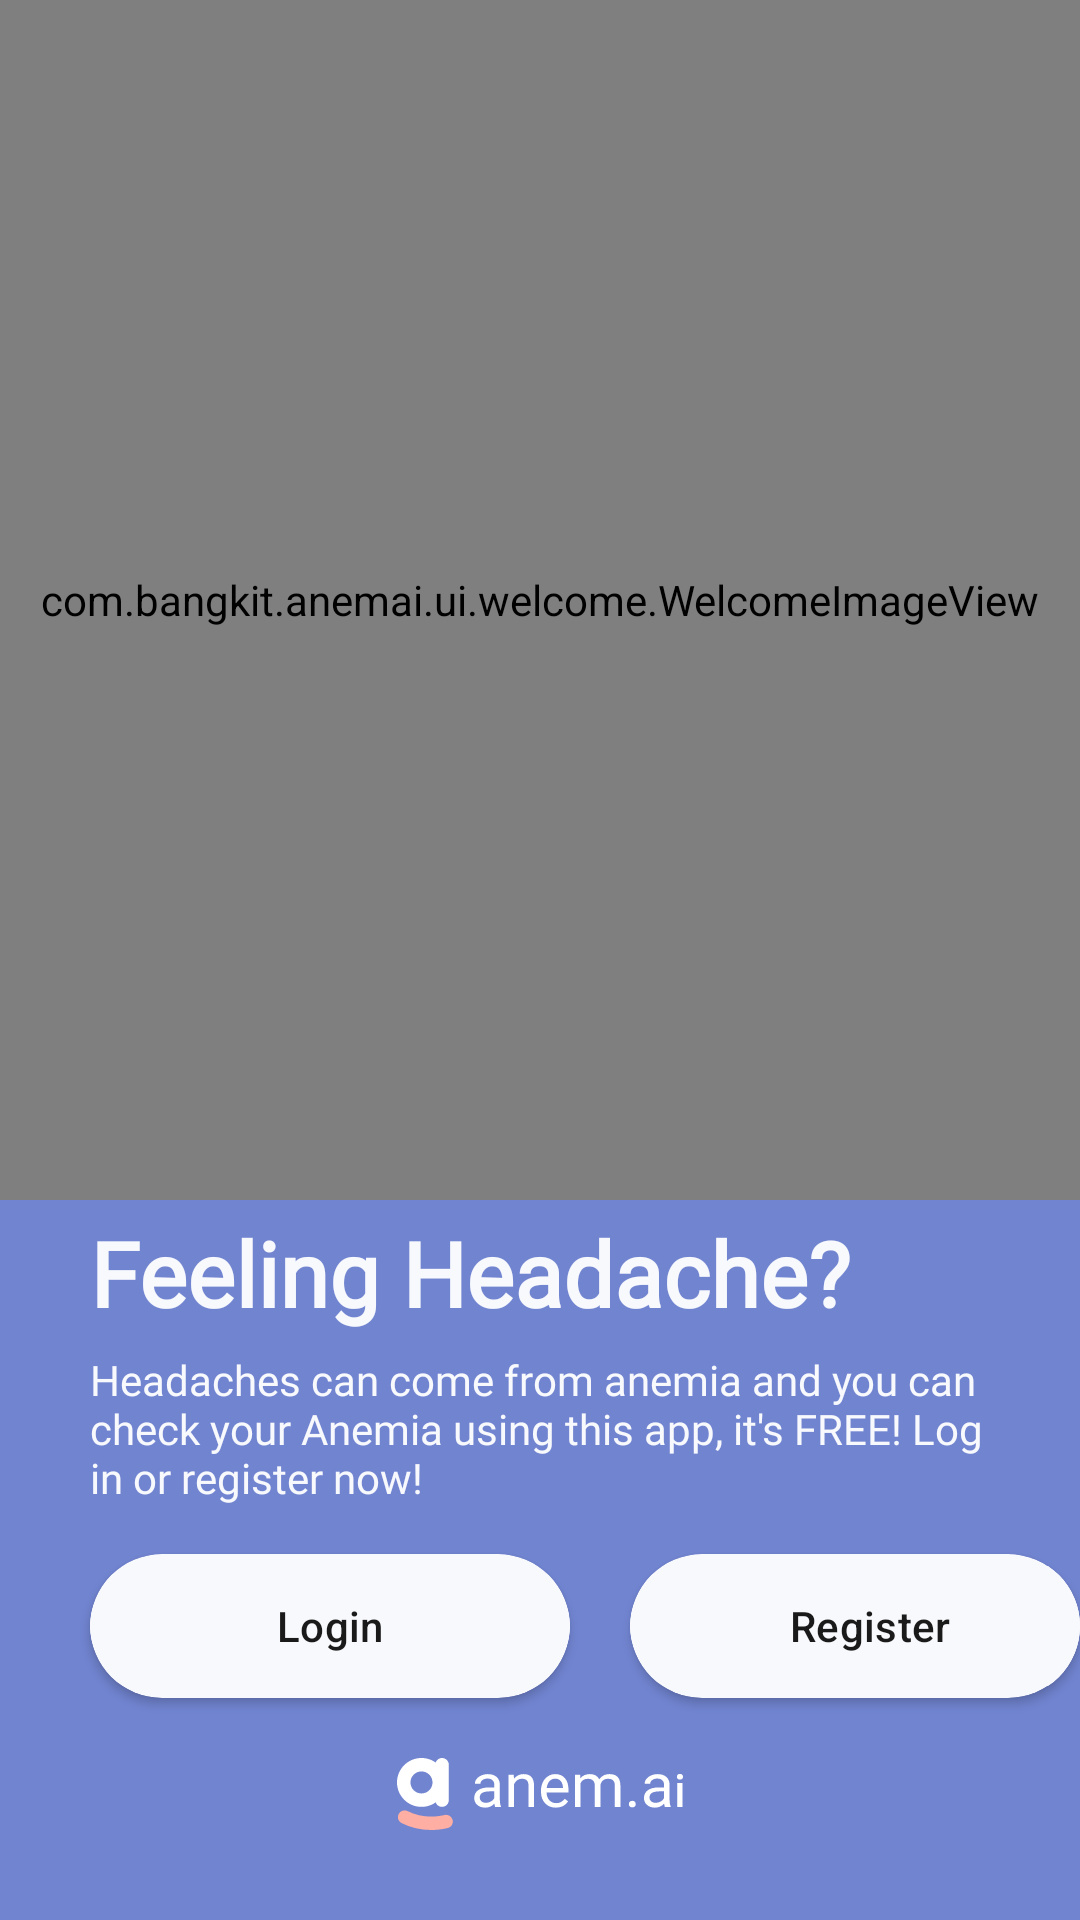

Layout XML and referenced resources for this Android screen:
<!-- AndroidManifest.xml: activity theme Theme.Anemai -->
<!-- res/layout/fragment_welcome.xml -->
<?xml version="1.0" encoding="utf-8"?>
<RelativeLayout xmlns:android="http://schemas.android.com/apk/res/android"
    xmlns:tools="http://schemas.android.com/tools"
    xmlns:app="http://schemas.android.com/apk/res-auto"
    android:id="@+id/welcome_fragment"
    android:layout_width="match_parent"
    android:layout_height="match_parent"
    android:orientation="vertical"
    android:background="@color/blue"
    tools:context=".ui.welcome.WelcomeFragment">

    <com.bangkit.anemai.ui.welcome.WelcomeImageView
        android:id="@+id/iv_welcome"
        android:layout_width="match_parent"
        android:transitionName="iv_welcome"
        android:layout_height="400dp"
        android:layout_marginTop="0dp"
        android:scaleType="centerCrop" />

    <TextView
        android:id="@+id/headline_welcome"
        android:layout_width="wrap_content"
        android:layout_height="wrap_content"
        style="@style/TextTitle.Bold.White"
        android:transitionName="headline_welcome"
        android:text="@string/headline_welcome"
        android:layout_marginTop="4dp"
        android:layout_marginBottom="6dp"
        android:layout_marginStart="30dp"
        android:layout_below="@id/iv_welcome"/>

    <TextView
        android:id="@+id/bodycopy_welcome"
        android:layout_width="wrap_content"
        android:layout_height="wrap_content"
        style="@style/TextContent.White"
        android:transitionName="bodycopy_welcome"
        android:text="@string/bodycopy_welcome"
        android:layout_marginStart="30dp"
        android:layout_marginEnd="30dp"
        android:layout_below="@id/headline_welcome"/>

        <androidx.cardview.widget.CardView
            android:id="@+id/card_login"
            android:layout_width="wrap_content"
            android:layout_height="48dp"
            app:cardCornerRadius="40dp"
            android:transitionName="card_login"
            android:layout_gravity="center"
            android:layout_marginTop="16dp"
            android:layout_below="@id/bodycopy_welcome"
            android:layout_marginStart="30dp"
            app:cardBackgroundColor="@color/white">

            <Button
                android:id="@+id/btn_login"
                android:layout_width="160dp"
                android:layout_height="wrap_content"
                android:backgroundTint="@color/white"
                android:text="@string/login"
                android:textColor="@color/black" />

        </androidx.cardview.widget.CardView>

        <androidx.cardview.widget.CardView
            android:id="@+id/card_register"
            android:layout_width="wrap_content"
            android:layout_height="48dp"
            app:cardCornerRadius="40dp"
            android:layout_marginTop="16dp"
            android:transitionName="transition_welcome"
            android:layout_below="@id/bodycopy_welcome"
            android:layout_marginStart="20dp"
            android:layout_toEndOf="@id/card_login"
            app:cardBackgroundColor="@color/white">

            <Button
                android:id="@+id/btn_register"
                android:layout_width="160dp"
                android:layout_height="wrap_content"
                android:backgroundTint="@color/white"
                android:text="@string/register"
                android:textColor="@color/black" />

        </androidx.cardview.widget.CardView>

        <ImageView
            android:id="@+id/logo_footer_welcome"
            android:layout_width="wrap_content"
            android:layout_height="24dp"
            android:importantForAccessibility="no"
            android:src="@drawable/anem_ai_logo"
            android:layout_alignParentBottom="true"
            android:layout_centerHorizontal="true"
            android:layout_marginBottom="30dp" />

</RelativeLayout>
<!-- resources referenced by this layout -->
<resources>
  <color name="black">#1A1A1A</color>
  <color name="blue">#7184D0</color>
  <color name="white">#F8F9FD</color>
  <!-- drawable anem_ai_logo: vector/xml drawable (drawable, 5792 chars, omitted) -->
  <string name="bodycopy_welcome">"Headaches can come from anemia and you can check your Anemia using this app, it's FREE! Log in or register now! "</string>
  <string name="headline_welcome">Feeling Headache?</string>
  <string name="login">Login</string>
  <string name="register">Register</string>
  <style name="TextContent.White">
          <item name="android:textColor">@color/white</item>
      </style>
  <style name="TextTitle.Bold.White">
          <item name="android:textColor">@color/white</item>
      </style>
  <style name="Theme.Anemai" parent="Base.Theme.Anemai">
          <item name="toolbarStyle">@style/Toolbar</item>
          <item name="actionBarStyle">@style/Actionbar</item>
          <item name="alertDialogStyle">@style/LightAlertDialog</item>
      </style>
  <style name="Base.Theme.Anemai" parent="Theme.Material3.DayNight">
          
                   <item name="colorPrimary">@color/blue</item>
      </style>
  <style name="Toolbar" parent="Widget.Material3.Toolbar">
          <item name="titleTextColor">@color/white</item>
          <item name="android:fontFamily">@font/inter_bold</item>
      </style>
  <style name="Actionbar" parent="Widget.Material3.ActionBar.Solid">
          <item name="background">@color/transparent</item>
      </style>
  <style name="LightAlertDialog" parent="Theme.Material3.Light.Dialog.Alert">
          <item name="android:background">@color/white</item>
      </style>
  <color name="transparent">#00000000</color>
</resources>
